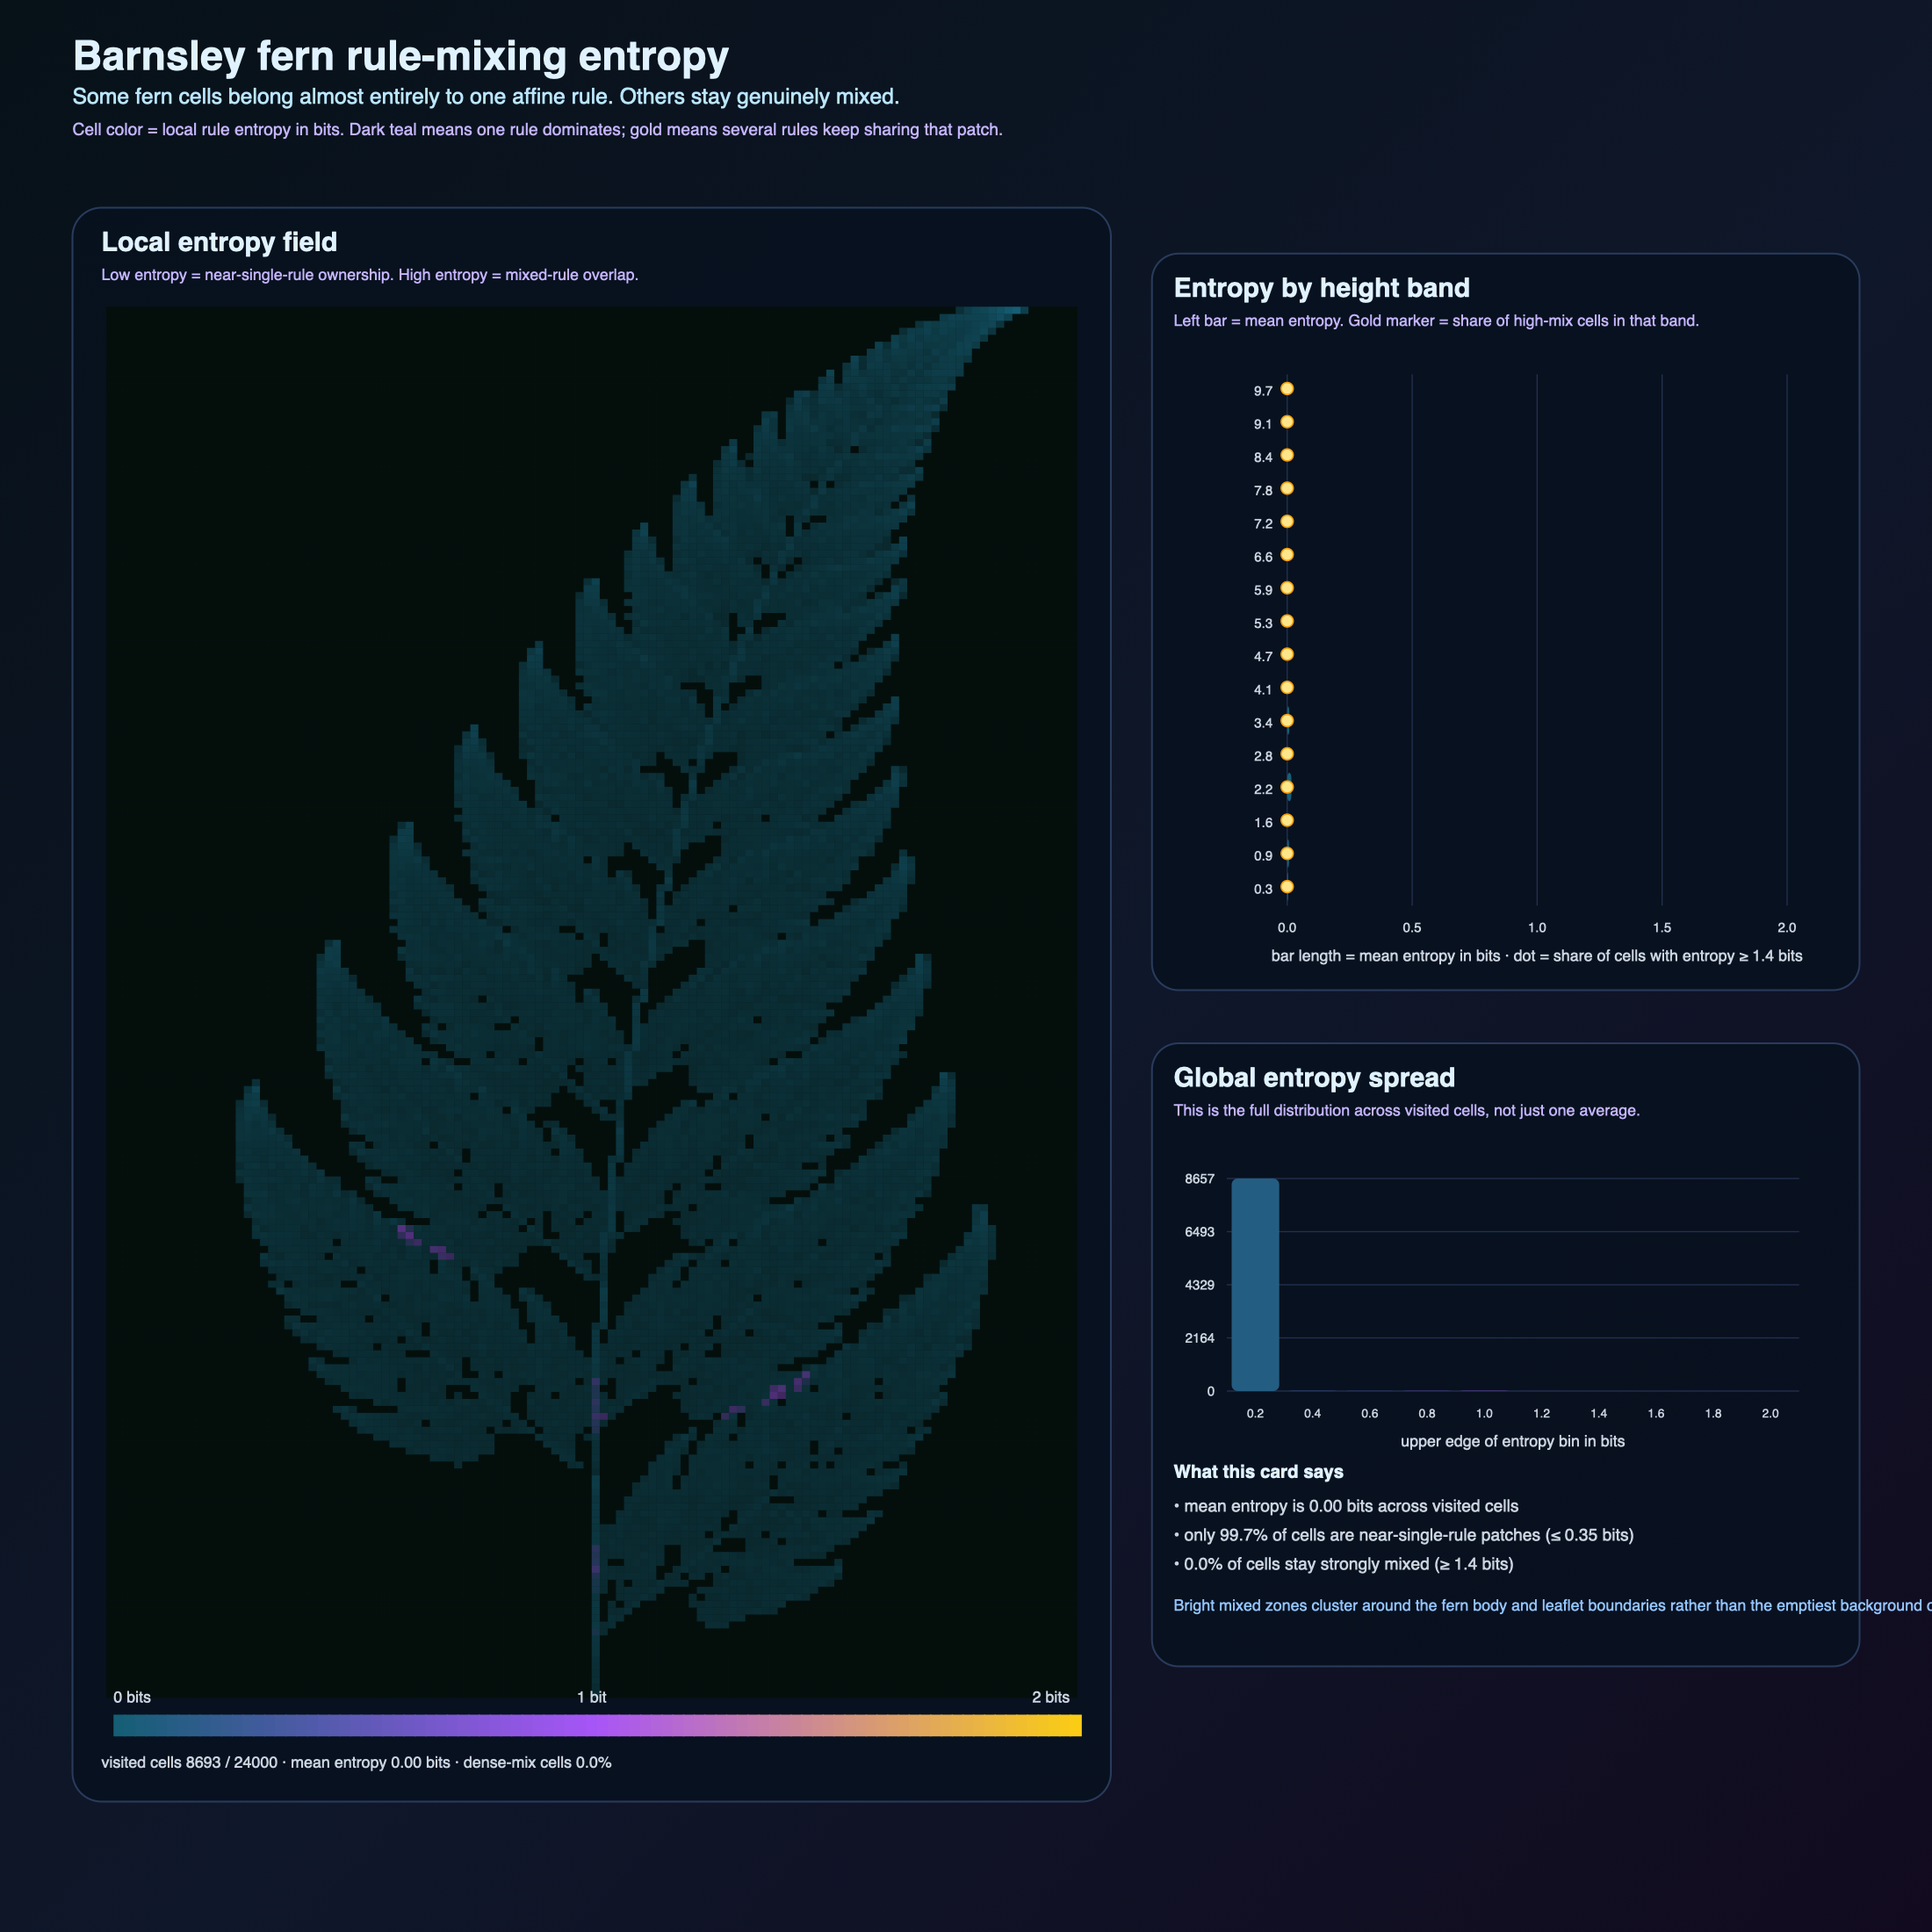

The data file committed next to this chart (first rows):
gx, gy, x_center, y_center, total_hits, entropy_bits, normalized_entropy, dominant_share, share_stem, share_bulk, share_left, share_right
60, 0, 0.025, 0.025, 1, 0.000000, 0.000000, 1, 1, 0.000000, 0.000000, 0.000000
60, 1, 0.025, 0.075, 5, 0.000000, 0.000000, 1, 1, 0.000000, 0.000000, 0.000000
60, 2, 0.025, 0.125, 13, 0.000000, 0.000000, 1, 1, 0.000000, 0.000000, 0.000000
60, 3, 0.025, 0.175, 9, 0.000000, 0.000000, 1, 1, 0.000000, 0.000000, 0.000000
60, 4, 0.025, 0.225, 11, 0.000000, 0.000000, 1, 1, 0.000000, 0.000000, 0.000000
60, 5, 0.025, 0.275, 17, 0.000000, 0.000000, 1, 1, 0.000000, 0.000000, 0.000000
60, 6, 0.025, 0.325, 33, 0.000000, 0.000000, 1, 1, 0.000000, 0.000000, 0.000000
60, 7, 0.025, 0.375, 34, 0.000000, 0.000000, 1, 1, 0.000000, 0.000000, 0.000000
60, 8, 0.025, 0.425, 44, 0.000000, 0.000000, 1, 1, 0.000000, 0.000000, 0.000000
60, 9, 0.025, 0.475, 43, 0.1593, 0.07967, 0.9767, 0.9767, 0.000000, 0.000000, 0.02326
61, 9, 0.075, 0.475, 2, 0.000000, 0.000000, 1, 0.000000, 0.000000, 0.000000, 1
60, 10, 0.025, 0.525, 60, 0.000000, 0.000000, 1, 1, 0.000000, 0.000000, 0.000000
61, 10, 0.075, 0.525, 3, 0.000000, 0.000000, 1, 0.000000, 0.000000, 0.000000, 1
62, 10, 0.125, 0.525, 9, 0.000000, 0.000000, 1, 0.000000, 0.000000, 0.000000, 1
74, 10, 0.725, 0.525, 6, 0.000000, 0.000000, 1, 0.000000, 0.000000, 0.000000, 1
75, 10, 0.775, 0.525, 6, 0.000000, 0.000000, 1, 0.000000, 0.000000, 0.000000, 1
76, 10, 0.825, 0.525, 4, 0.000000, 0.000000, 1, 0.000000, 0.000000, 0.000000, 1
60, 11, 0.025, 0.575, 44, 0.000000, 0.000000, 1, 1, 0.000000, 0.000000, 0.000000
62, 11, 0.125, 0.575, 10, 0.000000, 0.000000, 1, 0.000000, 0.000000, 0.000000, 1
63, 11, 0.175, 0.575, 6, 0.000000, 0.000000, 1, 0.000000, 0.000000, 0.000000, 1
73, 11, 0.675, 0.575, 3, 0.000000, 0.000000, 1, 0.000000, 0.000000, 0.000000, 1
74, 11, 0.725, 0.575, 5, 0.000000, 0.000000, 1, 0.000000, 0.000000, 0.000000, 1
75, 11, 0.775, 0.575, 2, 0.000000, 0.000000, 1, 0.000000, 0.000000, 0.000000, 1
76, 11, 0.825, 0.575, 3, 0.000000, 0.000000, 1, 0.000000, 0.000000, 0.000000, 1
77, 11, 0.875, 0.575, 6, 0.000000, 0.000000, 1, 0.000000, 0.000000, 0.000000, 1
78, 11, 0.925, 0.575, 6, 0.000000, 0.000000, 1, 0.000000, 0.000000, 0.000000, 1
60, 12, 0.025, 0.625, 51, 0.000000, 0.000000, 1, 1, 0.000000, 0.000000, 0.000000
62, 12, 0.125, 0.625, 3, 0.000000, 0.000000, 1, 0.000000, 0.000000, 0.000000, 1
63, 12, 0.175, 0.625, 3, 0.000000, 0.000000, 1, 0.000000, 0.000000, 0.000000, 1
64, 12, 0.225, 0.625, 14, 0.000000, 0.000000, 1, 0.000000, 0.000000, 0.000000, 1
73, 12, 0.675, 0.625, 4, 0.000000, 0.000000, 1, 0.000000, 0.000000, 0.000000, 1
74, 12, 0.725, 0.625, 4, 0.000000, 0.000000, 1, 0.000000, 0.000000, 0.000000, 1
75, 12, 0.775, 0.625, 3, 0.000000, 0.000000, 1, 0.000000, 0.000000, 0.000000, 1
76, 12, 0.825, 0.625, 3, 0.000000, 0.000000, 1, 0.000000, 0.000000, 0.000000, 1
77, 12, 0.875, 0.625, 7, 0.000000, 0.000000, 1, 0.000000, 0.000000, 0.000000, 1
78, 12, 0.925, 0.625, 2, 0.000000, 0.000000, 1, 0.000000, 0.000000, 0.000000, 1
79, 12, 0.975, 0.625, 5, 0.000000, 0.000000, 1, 0.000000, 0.000000, 0.000000, 1
80, 12, 1.025, 0.625, 8, 0.000000, 0.000000, 1, 0.000000, 0.000000, 0.000000, 1
81, 12, 1.075, 0.625, 4, 0.000000, 0.000000, 1, 0.000000, 0.000000, 0.000000, 1
82, 12, 1.125, 0.625, 2, 0.000000, 0.000000, 1, 0.000000, 0.000000, 0.000000, 1
60, 13, 0.025, 0.675, 55, 0.000000, 0.000000, 1, 1, 0.000000, 0.000000, 0.000000
62, 13, 0.125, 0.675, 2, 0.000000, 0.000000, 1, 0.000000, 0.000000, 0.000000, 1
64, 13, 0.225, 0.675, 3, 0.000000, 0.000000, 1, 0.000000, 0.000000, 0.000000, 1
65, 13, 0.275, 0.675, 13, 0.000000, 0.000000, 1, 0.000000, 0.000000, 0.000000, 1
72, 13, 0.625, 0.675, 2, 0.000000, 0.000000, 1, 0.000000, 0.000000, 0.000000, 1
73, 13, 0.675, 0.675, 1, 0.000000, 0.000000, 1, 0.000000, 0.000000, 0.000000, 1
74, 13, 0.725, 0.675, 5, 0.000000, 0.000000, 1, 0.000000, 0.000000, 0.000000, 1
75, 13, 0.775, 0.675, 3, 0.000000, 0.000000, 1, 0.000000, 0.000000, 0.000000, 1
76, 13, 0.825, 0.675, 1, 0.000000, 0.000000, 1, 0.000000, 0.000000, 0.000000, 1
77, 13, 0.875, 0.675, 7, 0.000000, 0.000000, 1, 0.000000, 0.000000, 0.000000, 1
78, 13, 0.925, 0.675, 4, 0.000000, 0.000000, 1, 0.000000, 0.000000, 0.000000, 1
79, 13, 0.975, 0.675, 3, 0.000000, 0.000000, 1, 0.000000, 0.000000, 0.000000, 1
80, 13, 1.025, 0.675, 1, 0.000000, 0.000000, 1, 0.000000, 0.000000, 0.000000, 1
81, 13, 1.075, 0.675, 8, 0.000000, 0.000000, 1, 0.000000, 0.000000, 0.000000, 1
82, 13, 1.125, 0.675, 6, 0.000000, 0.000000, 1, 0.000000, 0.000000, 0.000000, 1
83, 13, 1.175, 0.675, 11, 0.000000, 0.000000, 1, 0.000000, 0.000000, 0.000000, 1
60, 14, 0.025, 0.725, 41, 0.000000, 0.000000, 1, 1, 0.000000, 0.000000, 0.000000
63, 14, 0.175, 0.725, 2, 0.000000, 0.000000, 1, 0.000000, 0.000000, 0.000000, 1
64, 14, 0.225, 0.725, 4, 0.000000, 0.000000, 1, 0.000000, 0.000000, 0.000000, 1
65, 14, 0.275, 0.725, 3, 0.000000, 0.000000, 1, 0.000000, 0.000000, 0.000000, 1
... 8,633 more rows
